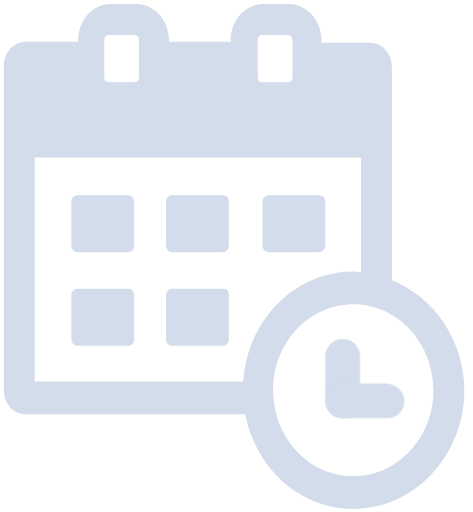
t = 0.00 s
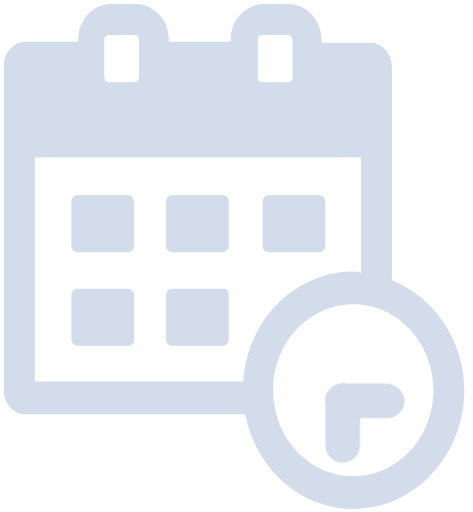
t = 1.00 s
t = 2.00 s: frame unchanged from t = 0.00 s, image omitted
t = 3.00 s: frame unchanged from t = 0.00 s, image omitted
t = 4.00 s: frame unchanged from t = 0.00 s, image omitted
t = 5.00 s: frame unchanged from t = 0.00 s, image omitted

The animated SVG that drew these frames (rendered in a browser with its animation timeline set to each time). Animation: 1 CSS @keyframes rule; one cycle of 6.00 s, repeats indefinitely.

<svg id="ehN1w3lruXc1" xmlns="http://www.w3.org/2000/svg" xmlns:xlink="http://www.w3.org/1999/xlink" viewBox="0 0 49 53" shape-rendering="geometricPrecision" text-rendering="geometricPrecision"><style><![CDATA[#ehN1w3lruXc8_tr {animation: ehN1w3lruXc8_tr__tr 6000ms linear infinite normal forwards}@keyframes ehN1w3lruXc8_tr__tr { 0% {transform: translate(35.500000px,41.500000px) rotate(0deg)} 33.333333% {transform: translate(35.500000px,41.500000px) rotate(360deg)} 100% {transform: translate(35.500000px,41.500000px) rotate(360deg)}}]]></style><path id="ehN1w3lruXc2" d="M13.300000,20.200000L8,20.200000C7.700000,20.200000,7.400000,20.500000,7.400000,20.800000L7.400000,25.500000C7.400000,25.800000,7.700000,26.100000,8,26.100000L13.300000,26.100000C13.600000,26.100000,13.900000,25.800000,13.900000,25.500000L13.900000,20.800000C13.800000,20.500000,13.600000,20.200000,13.300000,20.200000Z" fill="rgb(211,220,234)" stroke="none" stroke-width="1"/><path id="ehN1w3lruXc3" d="M27.800000,26.100000L33.100000,26.100000C33.400000,26.100000,33.700000,25.800000,33.700000,25.500000L33.700000,20.800000C33.700000,20.500000,33.400000,20.200000,33.100000,20.200000L27.800000,20.200000C27.500000,20.200000,27.200000,20.500000,27.200000,20.800000L27.200000,25.500000C27.200000,25.800000,27.500000,26.100000,27.800000,26.100000Z" fill="rgb(211,220,234)" stroke="none" stroke-width="1"/><path id="ehN1w3lruXc4" d="M23.100000,20.200000L17.800000,20.200000C17.500000,20.200000,17.200000,20.500000,17.200000,20.800000L17.200000,25.500000C17.200000,25.800000,17.500000,26.100000,17.800000,26.100000L23.100000,26.100000C23.400000,26.100000,23.700000,25.800000,23.700000,25.500000L23.700000,20.800000C23.700000,20.500000,23.500000,20.200000,23.100000,20.200000Z" fill="rgb(211,220,234)" stroke="none" stroke-width="1"/><path id="ehN1w3lruXc5" d="M13.300000,29.900000L8,29.900000C7.700000,29.900000,7.400000,30.200000,7.400000,30.500000L7.400000,35.200000C7.400000,35.500000,7.700000,35.800000,8,35.800000L13.300000,35.800000C13.600000,35.800000,13.900000,35.500000,13.900000,35.200000L13.900000,30.500000C13.800000,30.100000,13.600000,29.900000,13.300000,29.900000Z" fill="rgb(211,220,234)" stroke="none" stroke-width="1"/><path id="ehN1w3lruXc6" d="M23.100000,29.900000L17.800000,29.900000C17.500000,29.900000,17.200000,30.200000,17.200000,30.500000L17.200000,35.200000C17.200000,35.500000,17.500000,35.800000,17.800000,35.800000L23.100000,35.800000C23.400000,35.800000,23.700000,35.500000,23.700000,35.200000L23.700000,30.500000C23.700000,30.100000,23.500000,29.900000,23.100000,29.900000Z" fill="rgb(211,220,234)" stroke="none" stroke-width="1"/><path id="ehN1w3lruXc7" d="M40.600000,29L40.600000,6.900000C40.600000,5.500000,39.600000,4.400000,38.300000,4.400000L33.300000,4.400000L33.300000,4.100000C33.300000,2.100000,31.800000,0.400000,29.900000,0.400000L27.300000,0.400000C25.400000,0.400000,23.900000,2.100000,23.900000,4.100000L23.900000,4.300000L17.500000,4.300000L17.500000,4.100000C17.500000,2.100000,16,0.400000,14.100000,0.400000L11.500000,0.400000C9.600000,0.400000,8.100000,2.100000,8.100000,4.100000L8.100000,4.300000L2.700000,4.300000C1.400000,4.300000,0.400000,5.400000,0.400000,6.800000L0.400000,40.400000C0.400000,41.800000,1.400000,42.900000,2.700000,42.900000L25.400000,42.900000C26.500000,48.500000,31.100000,52.700000,36.600000,52.700000C42.900000,52.700000,48.100000,47.200000,48.100000,40.400000C48.100000,35.200000,44.900000,30.700000,40.600000,29ZM26.700000,4.100000C26.700000,3.800000,26.900000,3.600000,27.200000,3.600000L29.800000,3.600000C30.100000,3.600000,30.300000,3.800000,30.300000,4.100000L30.300000,8C30.300000,8.300000,30.100000,8.500000,29.800000,8.500000L27.200000,8.500000C26.900000,8.500000,26.700000,8.300000,26.700000,8L26.700000,4.100000ZM10.800000,4.100000C10.800000,3.800000,11,3.600000,11.300000,3.600000L13.900000,3.600000C14.200000,3.600000,14.400000,3.800000,14.400000,4.100000L14.400000,8C14.400000,8.300000,14.200000,8.500000,13.900000,8.500000L11.300000,8.500000C11,8.500000,10.800000,8.300000,10.800000,8L10.800000,4.100000ZM3.600000,16.300000L37.400000,16.300000L37.400000,28.200000C37.100000,28.100000,36.800000,28.100000,36.600000,28.100000C30.600000,28.100000,25.600000,33.100000,25.200000,39.500000L3.600000,39.500000L3.600000,16.300000ZM36.600000,49.300000C32,49.300000,28.300000,45.300000,28.300000,40.400000C28.300000,35.500000,32,31.500000,36.600000,31.500000C41.200000,31.500000,44.900000,35.500000,44.900000,40.400000C44.900000,45.300000,41.200000,49.300000,36.600000,49.300000Z" fill="rgb(211,220,234)" stroke="none" stroke-width="1"/><g id="ehN1w3lruXc8_tr" transform="translate(35.500000,41.500000) rotate(0)"><path id="ehN1w3lruXc8" d="M35.500000,43.300000L35.500000,43.300000C34.500000,43.300000,33.700000,42.500000,33.700000,41.500000L33.700000,36.900000C33.700000,35.900000,34.500000,35.100000,35.500000,35.100000L35.500000,35.100000C36.500000,35.100000,37.300000,35.900000,37.300000,36.900000L37.300000,41.500000C37.300000,42.500000,36.500000,43.300000,35.500000,43.300000Z" transform="translate(-35.500000,-41.500000)" fill="rgb(211,220,234)" stroke="none" stroke-width="1"/></g><path id="ehN1w3lruXc9" d="M41.900000,41.500000L41.900000,41.500000C41.900000,42.500000,41.100000,43.300000,40.100000,43.300000L35.500000,43.300000C34.500000,43.300000,33.700000,42.500000,33.700000,41.500000L33.700000,41.500000C33.700000,40.500000,34.500000,39.700000,35.500000,39.700000L40.100000,39.700000C41.100000,39.800000,41.900000,40.600000,41.900000,41.500000Z" fill="rgb(211,220,234)" stroke="none" stroke-width="1"/></svg>